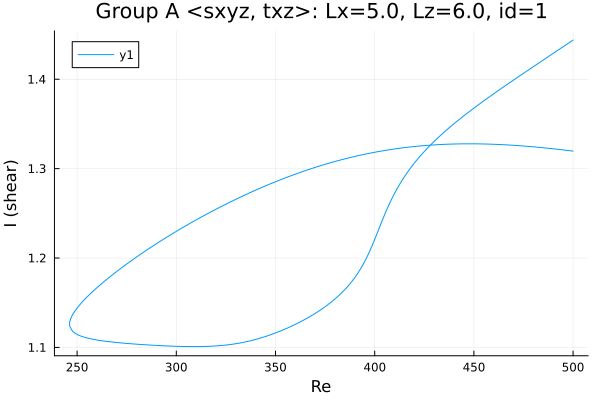

Source data for this figure (header and first rows):
Re, shear
500.0, 1.32
498.7, 1.32
497.2, 1.32
495.8, 1.321
494.4, 1.321
493, 1.321
491.6, 1.322
490.2, 1.322
488.8, 1.323
487.3, 1.323
485.9, 1.323
484.5, 1.323
483.1, 1.324
481.7, 1.324
480.3, 1.324
478.9, 1.325
477.4, 1.325
476, 1.325
474.6, 1.325
473.2, 1.326
471.8, 1.326
470.4, 1.326
469, 1.326
467.5, 1.326
466.1, 1.327
464.7, 1.327
463.3, 1.327
461.9, 1.327
460.5, 1.327
459.1, 1.327
457.6, 1.327
456.2, 1.328
454.8, 1.328
453.4, 1.328
452, 1.328
450.6, 1.328
449.2, 1.328
447.7, 1.328
446.3, 1.328
444.9, 1.328
443.5, 1.328
442.1, 1.328
440.7, 1.328
439.3, 1.328
437.8, 1.327
436.4, 1.327
435, 1.327
433.6, 1.327
432.2, 1.327
430.8, 1.327
429.4, 1.326
427.9, 1.326
426.5, 1.326
425.1, 1.326
423.7, 1.326
422.3, 1.325
420.9, 1.325
419.5, 1.325
418, 1.324
416.6, 1.324
... 376 more rows
